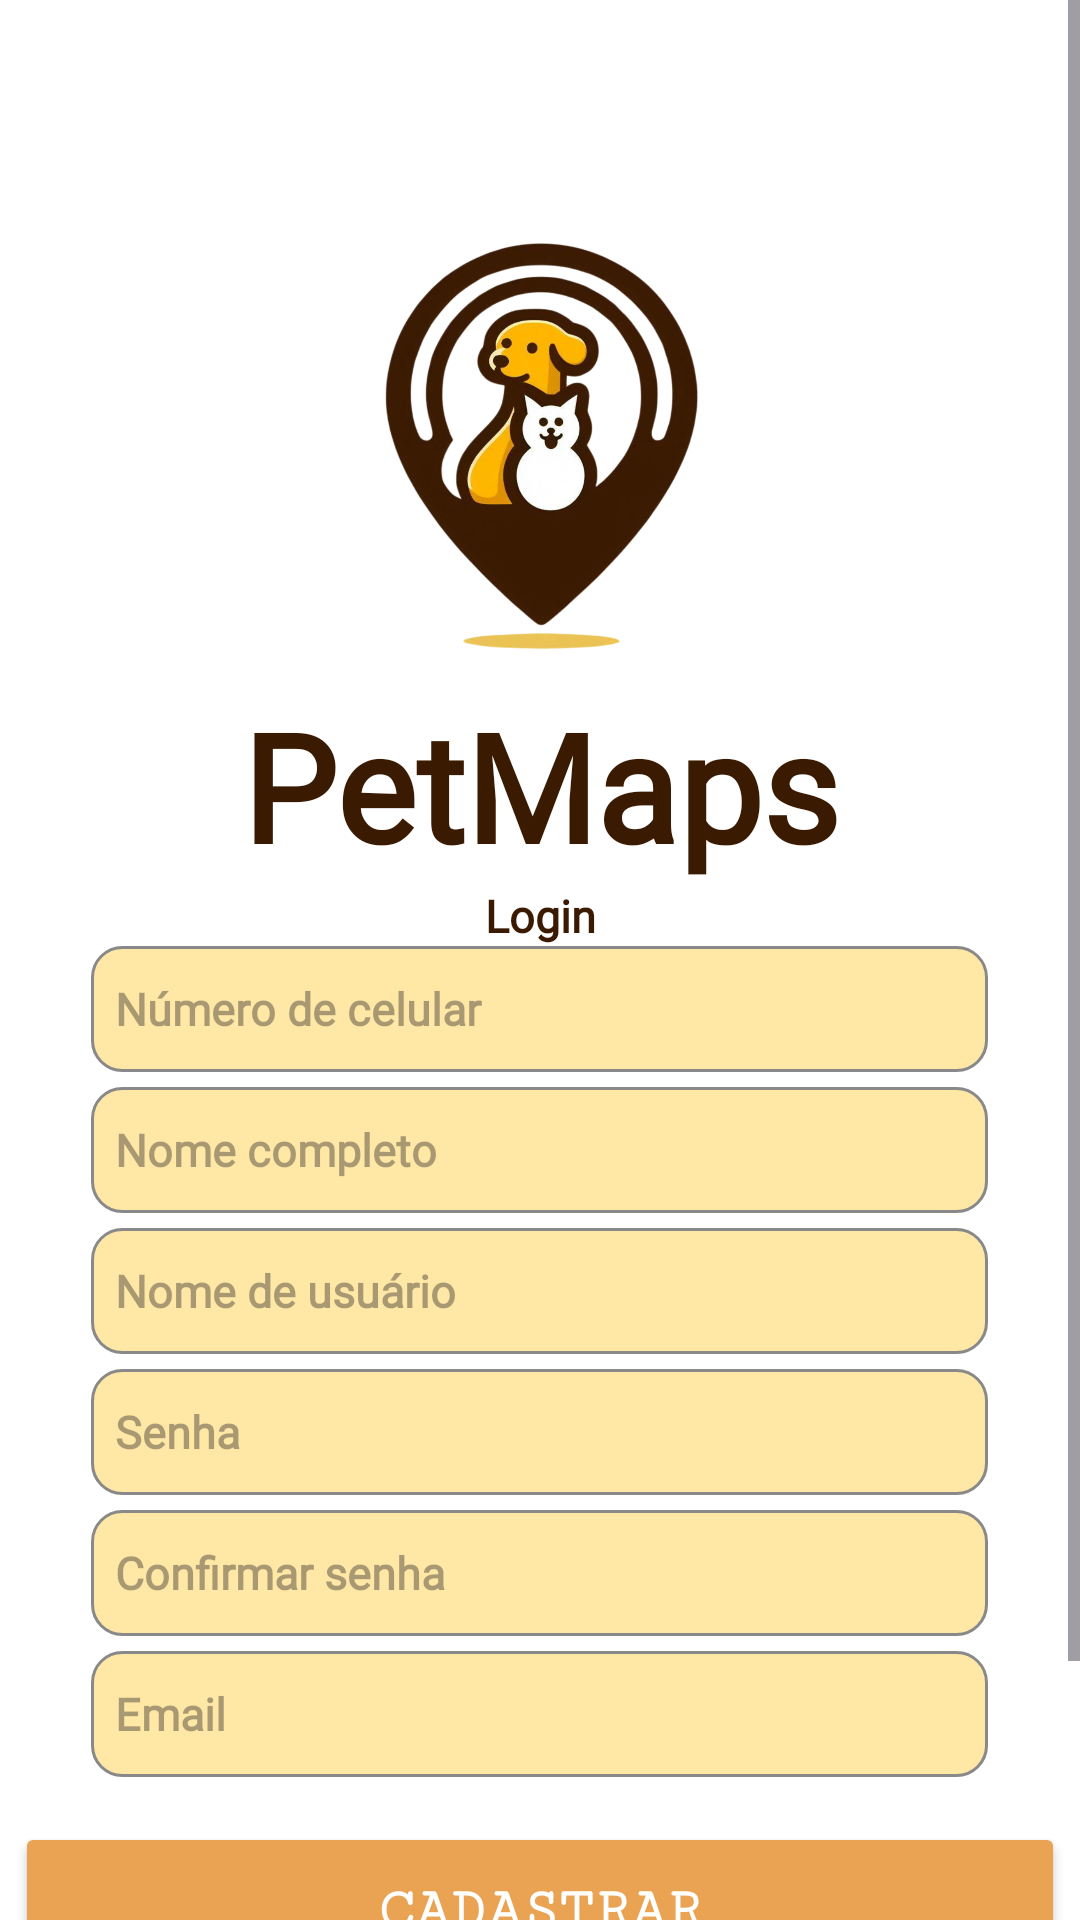

Here is an Android app screen rendered from its layout file. Give the layout XML and the strings, colors and styles it references.
<!-- AndroidManifest.xml: application theme Theme.PetMaps -->
<!-- res/layout/cadastro.xml -->
<?xml version="1.0" encoding="utf-8"?>
<androidx.constraintlayout.widget.ConstraintLayout xmlns:android="http://schemas.android.com/apk/res/android"
    xmlns:app="http://schemas.android.com/apk/res-auto"
    xmlns:tools="http://schemas.android.com/tools"
    android:id="@+id/main"
    android:layout_width="match_parent"
    android:layout_height="match_parent"
    android:background="@color/Branco"
    android:orientation="vertical"
    tools:context=".Login">

    <ScrollView
        android:layout_width="match_parent"
        android:layout_height="match_parent">

        <androidx.constraintlayout.widget.ConstraintLayout
            android:id="@+id/relativeLayout"
            android:layout_width="match_parent"
            android:layout_height="0dp"
            android:gravity="center"
            app:layout_constraintBottom_toBottomOf="parent"
            app:layout_constraintStart_toStartOf="parent"
            app:layout_constraintTop_toTopOf="parent">


            <LinearLayout
                android:layout_width="350dp"
                android:layout_height="700dp"
                android:gravity="center"
                android:orientation="vertical"
                app:layout_constraintBottom_toBottomOf="parent"
                app:layout_constraintEnd_toEndOf="parent"
                app:layout_constraintHorizontal_bias="0.5"
                app:layout_constraintStart_toStartOf="parent"
                app:layout_constraintTop_toTopOf="parent"
                android:layout_marginTop="40dp">

                <ImageView
                    android:id="@+id/imageView4"
                    android:layout_width="match_parent"
                    android:layout_height="150dp"
                    app:srcCompat="@drawable/icon" />

                <TextView
                    android:id="@+id/textView2"
                    android:layout_width="match_parent"
                    android:layout_height="wrap_content"
                    android:fontFamily="@font/firasans"
                    android:gravity="center"
                    android:text="PetMaps"
                    android:textColor="#3A1A01"
                    android:textSize="50sp"
                    android:textStyle="bold" />

                <TextView
                    android:id="@+id/textView6"
                    android:layout_width="300dp"
                    android:layout_height="wrap_content"
                    android:fontFamily="@font/firasans"
                    android:text="Login"
                    android:textAlignment="center"
                    android:textColor="#3A1A01"
                    android:textSize="15dp"
                    android:textStyle="bold"
                    app:layout_constraintStart_toStartOf="parent"
                    app:layout_constraintTop_toTopOf="parent" />

                <EditText
                    android:id="@+id/Numero"
                    android:layout_width="299dp"
                    android:layout_height="42dp"
                    android:background="@drawable/edittext_border"
                    android:fontFamily="@font/firasans"
                    android:hint="Número de celular"
                    android:padding="8dp"
                    android:textColor="#3A1A01"
                    android:textSize="15sp"
                    android:textStyle="bold"
                    android:inputType="phone"
                    />

                <EditText
                    android:id="@+id/Nome"
                    android:layout_width="299dp"
                    android:layout_height="42dp"
                    android:background="@drawable/edittext_border"
                    android:fontFamily="@font/firasans"
                    android:hint="Nome completo"
                    android:padding="8dp"
                    android:textColor="#3A1A01"
                    android:textSize="15sp"
                    android:textStyle="bold"
                    android:layout_marginTop="5dp"
                    />
                <EditText
                    android:id="@+id/NomeUsur"
                    android:layout_width="299dp"
                    android:layout_height="42dp"
                    android:background="@drawable/edittext_border"
                    android:fontFamily="@font/firasans"
                    android:hint="Nome de usuário"
                    android:padding="8dp"
                    android:textColor="#3A1A01"
                    android:textSize="15sp"
                    android:textStyle="bold"
                    android:layout_marginTop="5dp"

                    />
                <EditText
                    android:id="@+id/SenhaCadastro"
                    android:layout_width="299dp"
                    android:layout_height="42dp"
                    android:background="@drawable/edittext_border"
                    android:fontFamily="@font/firasans"
                    android:hint="Senha"
                    android:padding="8dp"
                    android:textColor="#3A1A01"
                    android:textSize="15sp"
                    android:textStyle="bold"
                    android:inputType="textPassword"
                    android:layout_marginTop="5dp"

                    />

                <EditText
                    android:id="@+id/ConfirmSenha"
                    android:layout_width="299dp"
                    android:layout_height="42dp"
                    android:background="@drawable/edittext_border"
                    android:fontFamily="@font/firasans"
                    android:hint="Confirmar senha"
                    android:padding="8dp"
                    android:textColor="#3A1A01"
                    android:textSize="15sp"
                    android:textStyle="bold"
                    android:inputType="textPassword"
                    android:layout_marginTop="5dp"

                    />

                <EditText
                    android:id="@+id/Email"
                    android:layout_width="299dp"
                    android:layout_height="42dp"
                    android:background="@drawable/edittext_border"
                    android:fontFamily="@font/firasans"
                    android:hint="Email"
                    android:padding="8dp"
                    android:textColor="#3A1A01"
                    android:textSize="15sp"
                    android:textStyle="bold"
                    android:inputType="text"
                    android:layout_marginTop="5dp"
                    />

                <androidx.appcompat.widget.AppCompatButton
                    android:id="@+id/cadastroPet"
                    android:layout_width="match_parent"
                    android:layout_height="60dp"
                    android:layout_marginTop="15dp"
                    android:backgroundTint="#EAA353"
                    android:fontFamily="serif-monospace"
                    android:text="Cadastrar"
                    android:textColor="@color/Branco"
                    android:textSize="20sp"
                    android:textStyle="bold" />

                <TextView

                    android:layout_marginTop="15dp"
                    android:layout_width="wrap_content"
                    android:layout_height="wrap_content"
                    android:fontFamily="sans-serif"
                    android:gravity="center"
                    android:text="Possuo cadastro>"
                    android:textColor="@color/Preto"
                    android:textStyle="italic"
                    />


            </LinearLayout>


        </androidx.constraintlayout.widget.ConstraintLayout>

    </ScrollView>

</androidx.constraintlayout.widget.ConstraintLayout>
<!-- resources referenced by this layout -->
<resources>
  <color name="Branco">#FFFFFFFF</color>
  <color name="Preto">#FF000000</color>
  <!-- drawable edittext_border (drawable) -->
  <shape xmlns:android="http://schemas.android.com/apk/res/android"
      android:shape="rectangle">
      <solid android:color="@color/background_light" /> 
      <stroke
          android:width="1dp"
          android:color="#898989" /> 
      <corners android:radius="10dp" /> 
  </shape>
  <!-- drawable icon: png bitmap (drawable, 378136 bytes) -->
  <style name="Theme.PetMaps" parent="Base.Theme.PetMaps" />
  <color name="background_light">#FFE7A6</color>
  <style name="Base.Theme.PetMaps" parent="Theme.Material3.DayNight.NoActionBar">
          <item name="colorPrimaryDark">#EAA353</item>
      </style>
</resources>
